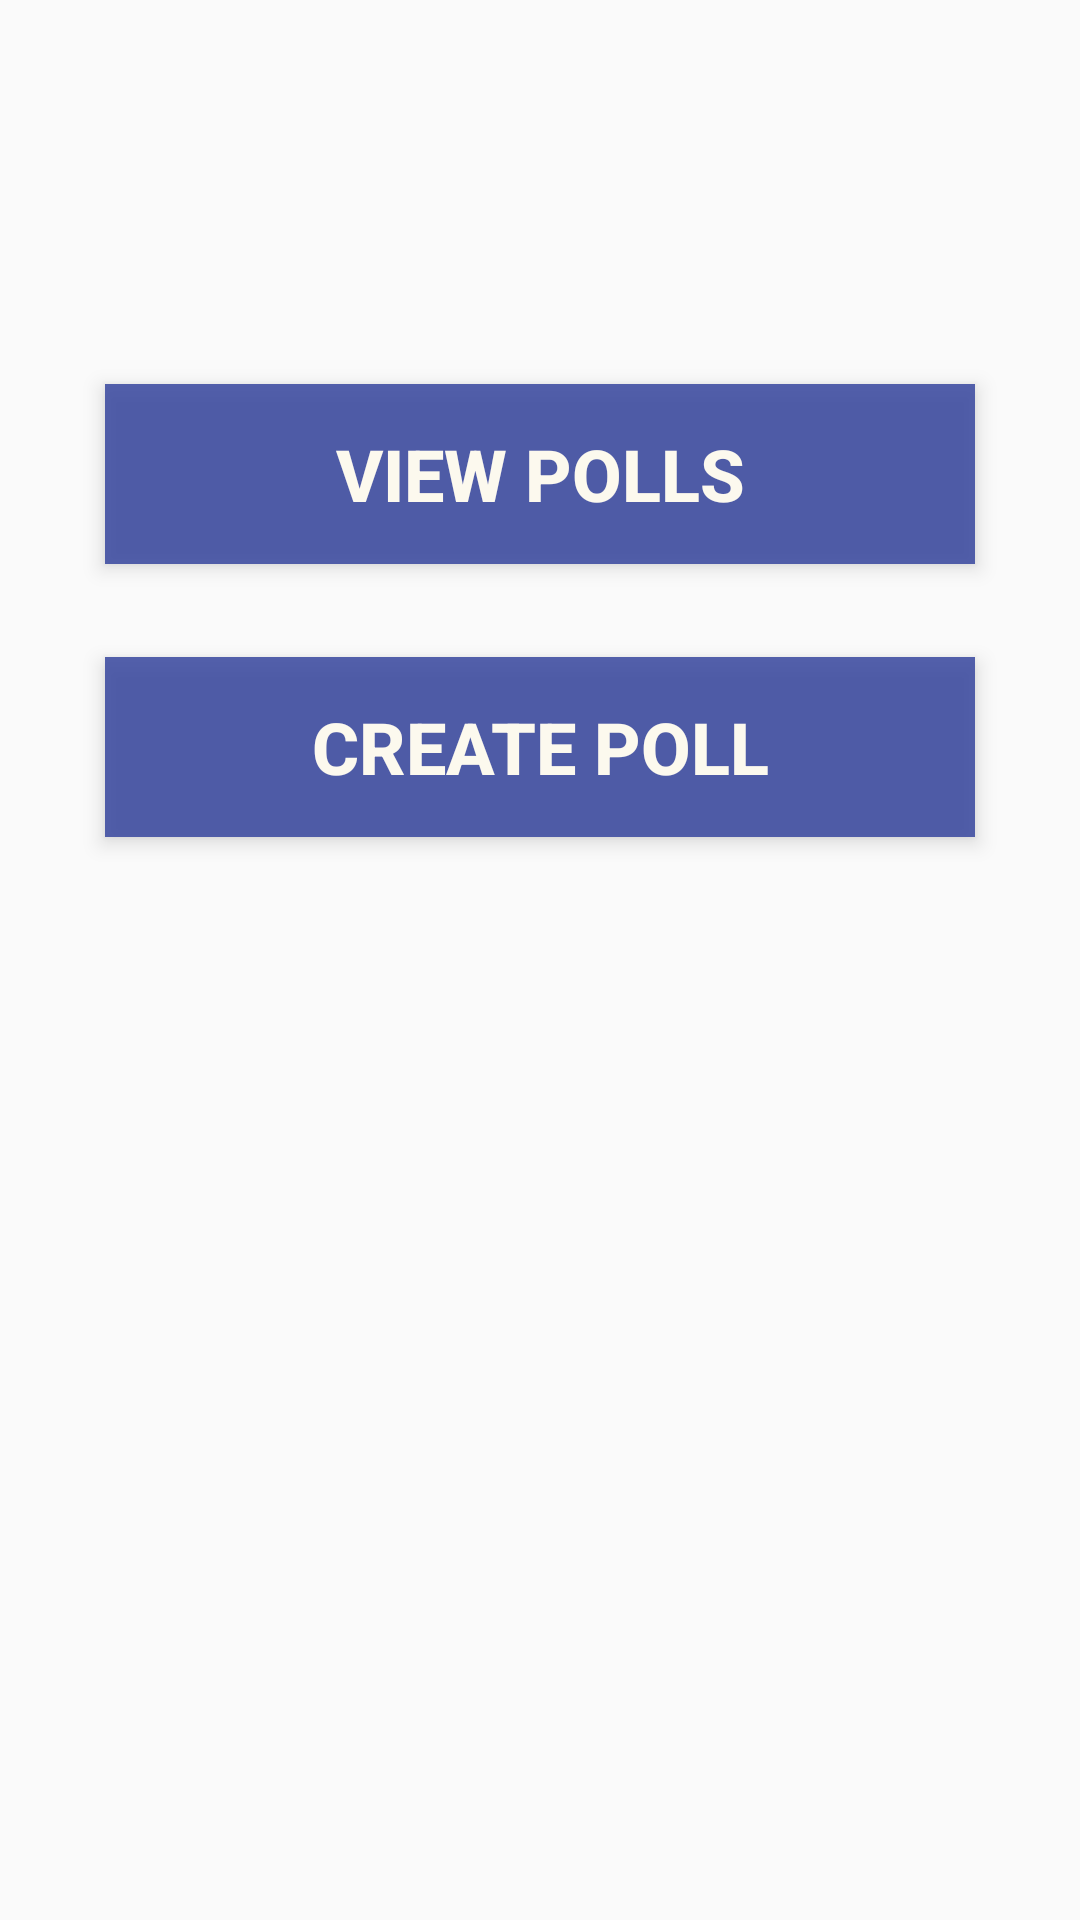

Android layout source for this screen:
<!-- AndroidManifest.xml: application theme Theme.AppCompat.Light.NoActionBar -->
<!-- res/layout/fragment_poll_home.xml -->
<?xml version="1.0" encoding="utf-8"?>
<RelativeLayout
    xmlns:android="http://schemas.android.com/apk/res/android"
    xmlns:app="http://schemas.android.com/apk/res-auto"
    xmlns:tools="http://schemas.android.com/tools"
    android:layout_width="match_parent"
    android:layout_height="match_parent">

    <Button
        android:id="@+id/buttonMake"
        android:layout_width="290dp"
        android:layout_height="60dp"
        android:layout_alignParentTop="true"
        android:layout_centerHorizontal="true"
        android:layout_marginTop="219dp"
        android:background="@color/transBlue"
        android:elevation="2dp"
        android:stateListAnimator="@null"
        android:text="@string/createPoll"
        android:textColor="@color/colorAccent"
        android:textSize="24sp"
        android:textStyle="bold"
        android:translationZ="2dp"
        tools:layout_editor_absoluteX="67dp"
        tools:layout_editor_absoluteY="72dp" />

    <Button
        android:id="@+id/buttonTake"
        android:layout_width="290dp"
        android:layout_height="60dp"
        android:layout_alignParentTop="true"
        android:layout_centerHorizontal="true"
        android:layout_marginTop="128dp"
        android:background="@color/transBlue"
        android:elevation="2dp"
        android:stateListAnimator="@null"
        android:text="@string/takePoll"
        android:textColor="@color/colorAccent"
        android:textSize="24sp"
        android:textStyle="bold"
        android:translationZ="2dp"
        tools:layout_editor_absoluteX="67dp"
        tools:layout_editor_absoluteY="180dp" />
</RelativeLayout>
<!-- resources referenced by this layout -->
<resources>
  <color name="colorAccent">#fcf9ee</color>
  <color name="transBlue">#dc3b49a0</color>
  <string name="createPoll">Create Poll</string>
  <string name="takePoll">View Polls</string>
  
  
      //main menu
</resources>
